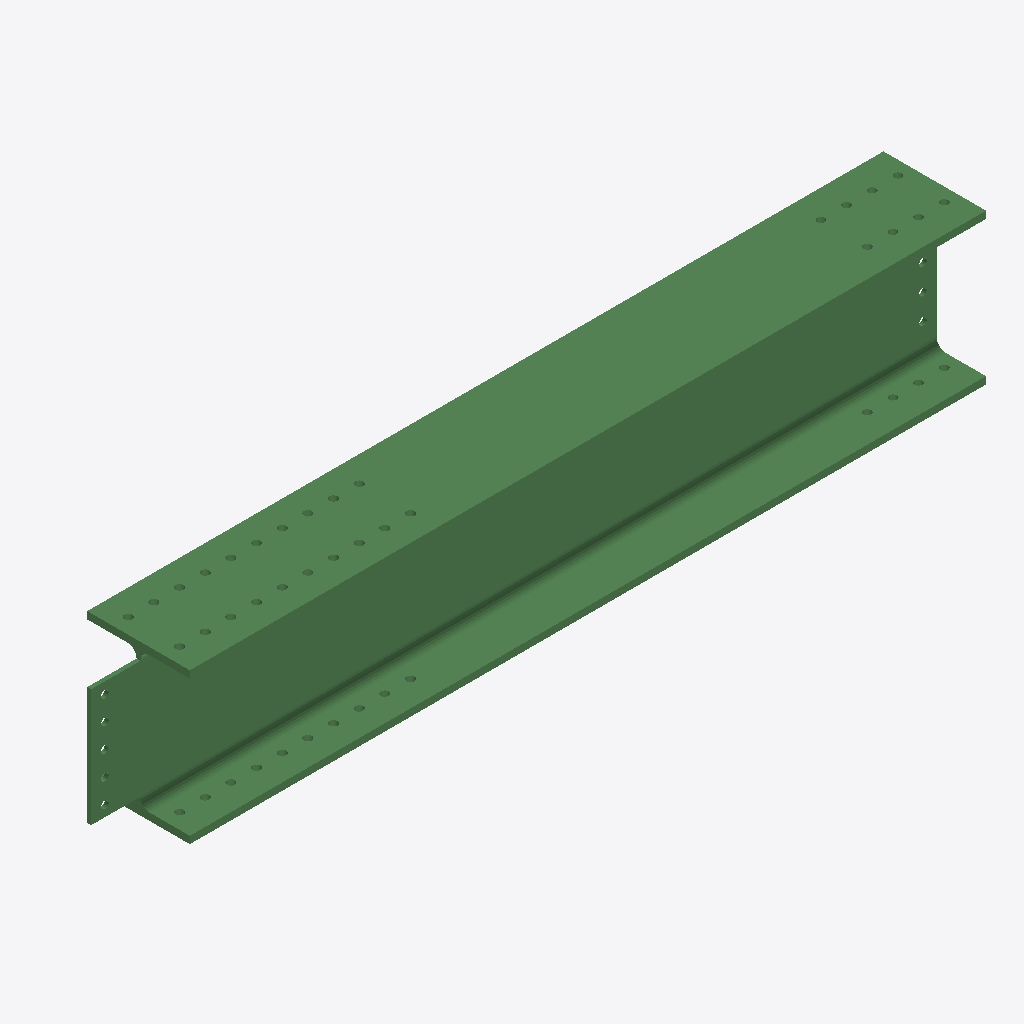
Isometric view of an IFC building model (IFC-SPF (STEP), schema IFC2X3, length unit millimetre), seen from the south-west, elements coloured by IFC class: 1 beam (green).
Extent 2.5 m × 0.3 m × 0.4 m (x, y, z). Storeys (1): Undefined at 0.00 m. Elements (1): 1 IfcBeam.

HEADER;
FILE_DESCRIPTION(('ViewDefinition[AISC_Steel_Detailing]','Option [BaseQuantities:Off]','Option [GridExport:On]','Option [Assemblies:Off]','Option [Bolts:On]','Option [Rebars:On]','Option [PourObjects:Off]','Option [Welds:On]','Option [SurfaceTreatments:On]','Option [LocationBy:0]','Option [ViewColors:Off]','Option [SectionedSpine:Off]','[2 more]'),'2;1');
FILE_NAME('b_34_Qty_1.ifc','2026-05-16T11:53:17',('GIOVANNIPC\\gcorrea'),('Structural Designer'),'IFC Database version: Work','Tekla Structures 2020 Service Pack 5, IFC Export','');
FILE_SCHEMA(('IFC2X3'));
ENDSEC;
DATA;
#37=IFCPROJECT('2G7ZFDNE16yBDU14FA92Me',#5,'Proyecto',$,$,$,$,(#11),#36);
#39=IFCSITE('2xvEzEinjBTea80yOTcujY',#5,'Obra',$,$,#38,$,$,.ELEMENT.,$,$,$,$,$);
#41=IFCBUILDING('0wDb5yCQb8rxjl6eQvuuoF',#5,'Undefined',$,$,#40,$,$,.ELEMENT.,$,$,$);
#43=IFCBUILDINGSTOREY('29hdEUCErFze9E_VIAceOd',#5,'Undefined',$,$,#42,$,$,.ELEMENT.,0.0);
#69=IFCBEAM('2jZa17VKDA2REyg3pIe79E',#44,'BEAM','HEA450','HEA450',#47,#68,'IDad8e4047-7d43-4a09-b3bc-a83cd2a0724e');
ENDSEC;
